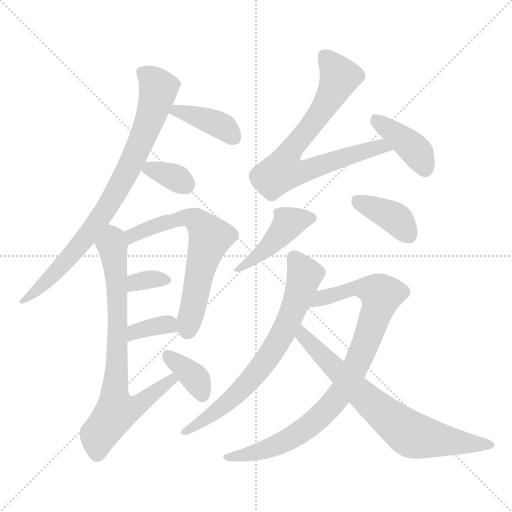
t = 0.00 s
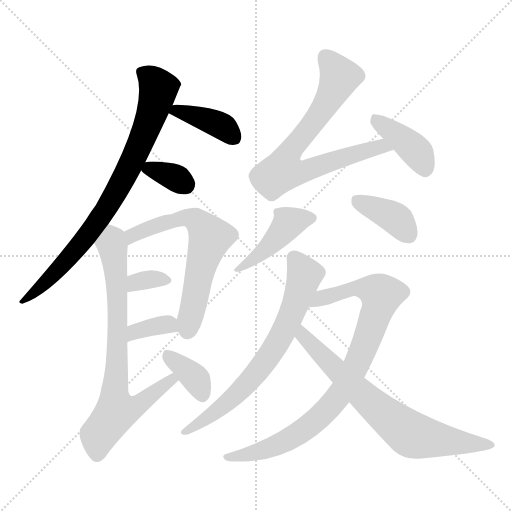
t = 2.10 s
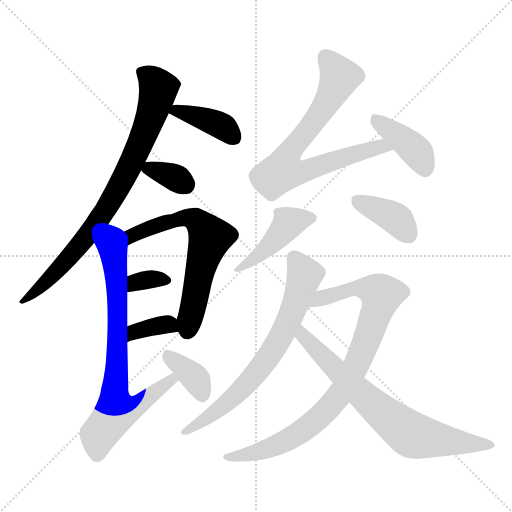
t = 4.20 s
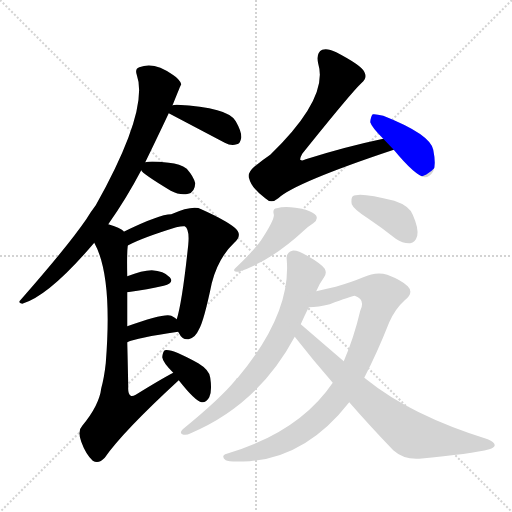
t = 6.30 s
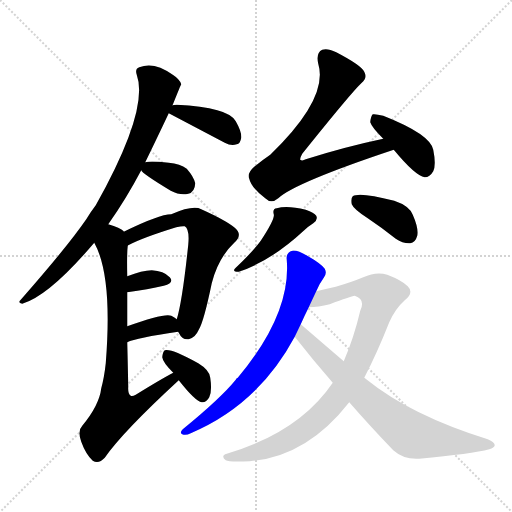
t = 8.40 s
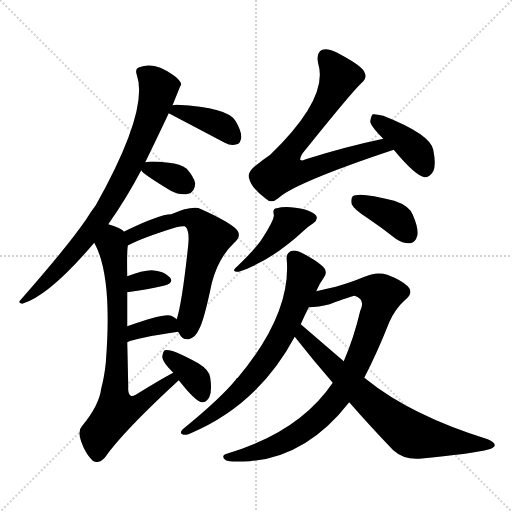
t = 10.50 s

The animated SVG that drew these frames (rendered in a browser with its animation timeline set to each time). Animation: 15 CSS @keyframes rules; one cycle of 10.50 s.

<svg version="1.1" viewBox="0 0 1024 1024" xmlns="http://www.w3.org/2000/svg">
  <g stroke="lightgray" stroke-dasharray="1,1" stroke-width="1" transform="scale(4, 4)">
    <line x1="0" y1="0" x2="256" y2="256"></line>
    <line x1="256" y1="0" x2="0" y2="256"></line>
    <line x1="128" y1="0" x2="128" y2="256"></line>
    <line x1="0" y1="128" x2="256" y2="128"></line>
  </g>
<g transform="scale(1, -1) translate(0, -900)">
   <style type="text/css">
    @keyframes keyframes0 {
      from {
       stroke: blue;
       stroke-dashoffset: 812;
       stroke-width: 128;
       }
       73% {
       animation-timing-function: step-end;
       stroke: blue;
       stroke-dashoffset: 0;
       stroke-width: 128;
       }
       to {
       stroke: black;
       stroke-width: 1024;
       }
       }
       #make-me-a-hanzi-animation-0 {
         animation: keyframes0 0.910807s both;
         animation-delay: 0.000000s;
         animation-timing-function: linear;
       }
    @keyframes keyframes1 {
      from {
       stroke: blue;
       stroke-dashoffset: 390;
       stroke-width: 128;
       }
       56% {
       animation-timing-function: step-end;
       stroke: blue;
       stroke-dashoffset: 0;
       stroke-width: 128;
       }
       to {
       stroke: black;
       stroke-width: 1024;
       }
       }
       #make-me-a-hanzi-animation-1 {
         animation: keyframes1 0.567383s both;
         animation-delay: 0.910807s;
         animation-timing-function: linear;
       }
    @keyframes keyframes2 {
      from {
       stroke: blue;
       stroke-dashoffset: 345;
       stroke-width: 128;
       }
       53% {
       animation-timing-function: step-end;
       stroke: blue;
       stroke-dashoffset: 0;
       stroke-width: 128;
       }
       to {
       stroke: black;
       stroke-width: 1024;
       }
       }
       #make-me-a-hanzi-animation-2 {
         animation: keyframes2 0.530762s both;
         animation-delay: 1.478190s;
         animation-timing-function: linear;
       }
    @keyframes keyframes3 {
      from {
       stroke: blue;
       stroke-dashoffset: 640;
       stroke-width: 128;
       }
       68% {
       animation-timing-function: step-end;
       stroke: blue;
       stroke-dashoffset: 0;
       stroke-width: 128;
       }
       to {
       stroke: black;
       stroke-width: 1024;
       }
       }
       #make-me-a-hanzi-animation-3 {
         animation: keyframes3 0.770833s both;
         animation-delay: 2.008952s;
         animation-timing-function: linear;
       }
    @keyframes keyframes4 {
      from {
       stroke: blue;
       stroke-dashoffset: 334;
       stroke-width: 128;
       }
       52% {
       animation-timing-function: step-end;
       stroke: blue;
       stroke-dashoffset: 0;
       stroke-width: 128;
       }
       to {
       stroke: black;
       stroke-width: 1024;
       }
       }
       #make-me-a-hanzi-animation-4 {
         animation: keyframes4 0.521810s both;
         animation-delay: 2.779785s;
         animation-timing-function: linear;
       }
    @keyframes keyframes5 {
      from {
       stroke: blue;
       stroke-dashoffset: 357;
       stroke-width: 128;
       }
       54% {
       animation-timing-function: step-end;
       stroke: blue;
       stroke-dashoffset: 0;
       stroke-width: 128;
       }
       to {
       stroke: black;
       stroke-width: 1024;
       }
       }
       #make-me-a-hanzi-animation-5 {
         animation: keyframes5 0.540527s both;
         animation-delay: 3.301595s;
         animation-timing-function: linear;
       }
    @keyframes keyframes6 {
      from {
       stroke: blue;
       stroke-dashoffset: 762;
       stroke-width: 128;
       }
       71% {
       animation-timing-function: step-end;
       stroke: blue;
       stroke-dashoffset: 0;
       stroke-width: 128;
       }
       to {
       stroke: black;
       stroke-width: 1024;
       }
       }
       #make-me-a-hanzi-animation-6 {
         animation: keyframes6 0.870117s both;
         animation-delay: 3.842122s;
         animation-timing-function: linear;
       }
    @keyframes keyframes7 {
      from {
       stroke: blue;
       stroke-dashoffset: 368;
       stroke-width: 128;
       }
       55% {
       animation-timing-function: step-end;
       stroke: blue;
       stroke-dashoffset: 0;
       stroke-width: 128;
       }
       to {
       stroke: black;
       stroke-width: 1024;
       }
       }
       #make-me-a-hanzi-animation-7 {
         animation: keyframes7 0.549479s both;
         animation-delay: 4.712240s;
         animation-timing-function: linear;
       }
    @keyframes keyframes8 {
      from {
       stroke: blue;
       stroke-dashoffset: 746;
       stroke-width: 128;
       }
       71% {
       animation-timing-function: step-end;
       stroke: blue;
       stroke-dashoffset: 0;
       stroke-width: 128;
       }
       to {
       stroke: black;
       stroke-width: 1024;
       }
       }
       #make-me-a-hanzi-animation-8 {
         animation: keyframes8 0.857096s both;
         animation-delay: 5.261719s;
         animation-timing-function: linear;
       }
    @keyframes keyframes9 {
      from {
       stroke: blue;
       stroke-dashoffset: 405;
       stroke-width: 128;
       }
       57% {
       animation-timing-function: step-end;
       stroke: blue;
       stroke-dashoffset: 0;
       stroke-width: 128;
       }
       to {
       stroke: black;
       stroke-width: 1024;
       }
       }
       #make-me-a-hanzi-animation-9 {
         animation: keyframes9 0.579590s both;
         animation-delay: 6.118815s;
         animation-timing-function: linear;
       }
    @keyframes keyframes10 {
      from {
       stroke: blue;
       stroke-dashoffset: 433;
       stroke-width: 128;
       }
       58% {
       animation-timing-function: step-end;
       stroke: blue;
       stroke-dashoffset: 0;
       stroke-width: 128;
       }
       to {
       stroke: black;
       stroke-width: 1024;
       }
       }
       #make-me-a-hanzi-animation-10 {
         animation: keyframes10 0.602376s both;
         animation-delay: 6.698405s;
         animation-timing-function: linear;
       }
    @keyframes keyframes11 {
      from {
       stroke: blue;
       stroke-dashoffset: 386;
       stroke-width: 128;
       }
       56% {
       animation-timing-function: step-end;
       stroke: blue;
       stroke-dashoffset: 0;
       stroke-width: 128;
       }
       to {
       stroke: black;
       stroke-width: 1024;
       }
       }
       #make-me-a-hanzi-animation-11 {
         animation: keyframes11 0.564128s both;
         animation-delay: 7.300781s;
         animation-timing-function: linear;
       }
    @keyframes keyframes12 {
      from {
       stroke: blue;
       stroke-dashoffset: 703;
       stroke-width: 128;
       }
       70% {
       animation-timing-function: step-end;
       stroke: blue;
       stroke-dashoffset: 0;
       stroke-width: 128;
       }
       to {
       stroke: black;
       stroke-width: 1024;
       }
       }
       #make-me-a-hanzi-animation-12 {
         animation: keyframes12 0.822103s both;
         animation-delay: 7.864909s;
         animation-timing-function: linear;
       }
    @keyframes keyframes13 {
      from {
       stroke: blue;
       stroke-dashoffset: 887;
       stroke-width: 128;
       }
       74% {
       animation-timing-function: step-end;
       stroke: blue;
       stroke-dashoffset: 0;
       stroke-width: 128;
       }
       to {
       stroke: black;
       stroke-width: 1024;
       }
       }
       #make-me-a-hanzi-animation-13 {
         animation: keyframes13 0.971842s both;
         animation-delay: 8.687012s;
         animation-timing-function: linear;
       }
    @keyframes keyframes14 {
      from {
       stroke: blue;
       stroke-dashoffset: 724;
       stroke-width: 128;
       }
       70% {
       animation-timing-function: step-end;
       stroke: blue;
       stroke-dashoffset: 0;
       stroke-width: 128;
       }
       to {
       stroke: black;
       stroke-width: 1024;
       }
       }
       #make-me-a-hanzi-animation-14 {
         animation: keyframes14 0.839193s both;
         animation-delay: 9.658854s;
         animation-timing-function: linear;
       }
</style>
<path d="M 216.5 451.5 Q 252.5 502.5 282.5 559.5 L 290.5 575.5 Q 311.5 618.5 337.5 673.5 L 344.5 689.5 Q 344.5 690.5 345.5 690.5 Q 361.5 730.5 362.5 731.5 Q 359.5 741.5 345.5 750.5 Q 308.5 777.5 278.5 765.5 Q 269.5 762.5 273.5 750.5 Q 298.5 680.5 191.5 489.5 Q 181.5 476.5 172.5 461.5 Q 135.5 407.5 41.5 300.5 Q 34.5 293.5 44.5 292.5 Q 98.5 308.5 188.5 414.5 L 216.5 451.5 Z" fill="lightgray"></path> 
<path d="M 337.5 673.5 L 449.5 614.5 Q 462.5 607.5 473.5 611.5 Q 480.5 612.5 482.5 624.5 Q 483.5 636.5 471.5 657.5 Q 456.5 685.5 353.5 690.5 Q 347.5 690.5 344.5 689.5 C 316.5 684.5 316.5 684.5 337.5 673.5 Z" fill="lightgray"></path> 
<path d="M 282.5 559.5 Q 283.5 553.5 341.5 518.5 Q 360.5 508.5 376.5 512.5 Q 389.5 515.5 390.5 533.5 Q 387.5 546.5 373.5 562.5 Q 360.5 572.5 337.5 574.5 Q 301.5 578.5 290.5 575.5 C 273.5 572.5 273.5 572.5 282.5 559.5 Z" fill="lightgray"></path> 
<path d="M 356.5 236.5 Q 356.5 235.5 357.5 234.5 Q 364.5 219.5 377.5 221.5 Q 390.5 224.5 397.5 240.5 Q 407.5 256.5 423.5 333.5 Q 436.5 384.5 468.5 414.5 Q 486.5 430.5 469.5 444.5 Q 451.5 459.5 402.5 481.5 Q 386.5 490.5 342.5 471.5 Q 318.5 471.5 247.5 436.5 C 220.5 423.5 229.5 394.5 255.5 408.5 Q 254.5 409.5 256.5 409.5 Q 284.5 424.5 352.5 445.5 Q 364.5 448.5 369.5 447.5 Q 379.5 441.5 376.5 410.5 Q 364.5 296.5 353.5 261.5 C 349.5 246.5 349.5 246.5 356.5 236.5 Z" fill="lightgray"></path> 
<path d="M 254.5 315.5 Q 296.5 321.5 327.5 328.5 Q 349.5 334.5 339.5 345.5 Q 327.5 358.5 303.5 359.5 Q 284.5 359.5 254.5 347.5 C 226.5 336.5 224.5 311.5 254.5 315.5 Z" fill="lightgray"></path> 
<path d="M 254.5 215.5 Q 272.5 224.5 356.5 236.5 C 379.5 239.5 376.5 242.5 353.5 261.5 Q 349.5 265.5 342.5 268.5 Q 329.5 274.5 254.5 247.5 C 226.5 237.5 227.5 203.5 254.5 215.5 Z" fill="lightgray"></path> 
<path d="M 346.5 154.5 Q 321.5 141.5 271.5 110.5 Q 264.5 106.5 261.5 108.5 Q 255.5 111.5 256.5 126.5 Q 255.5 175.5 254.5 215.5 L 254.5 247.5 Q 254.5 286.5 254.5 315.5 L 254.5 347.5 Q 253.5 393.5 255.5 408.5 C 256.5 430.5 256.5 430.5 247.5 436.5 L 247.5 437.5 Q 240.5 444.5 216.5 451.5 C 188.5 461.5 175.5 441.5 188.5 414.5 Q 225.5 348.5 211.5 173.5 Q 208.5 145.5 202.5 123.5 Q 198.5 89.5 164.5 48.5 Q 154.5 38.5 162.5 16.5 Q 171.5 -8.5 185.5 -21.5 Q 197.5 -28.5 209.5 -15.5 Q 245.5 36.5 357.5 139.5 C 379.5 159.5 372.5 168.5 346.5 154.5 Z" fill="lightgray"></path> 
<path d="M 357.5 139.5 Q 390.5 97.5 403.5 95.5 Q 412.5 94.5 418.5 105.5 Q 424.5 117.5 420.5 144.5 Q 419.5 159.5 396.5 173.5 Q 342.5 203.5 329.5 199.5 Q 325.5 196.5 324.5 185.5 Q 325.5 175.5 346.5 154.5 L 357.5 139.5 Z" fill="lightgray"></path> 
<path d="M 766.5 622.5 Q 690.5 606.5 611.5 581.5 Q 604.5 577.5 600.5 580.5 Q 599.5 583.5 604.5 592.5 Q 701.5 713.5 722.5 733.5 Q 735.5 743.5 728.5 756.5 Q 722.5 769.5 672.5 795.5 Q 654.5 804.5 644.5 800.5 Q 631.5 794.5 636.5 772.5 Q 657.5 703.5 540.5 590.5 Q 525.5 580.5 508.5 566.5 Q 493.5 553.5 498.5 542.5 Q 502.5 524.5 530.5 503.5 Q 542.5 491.5 556.5 503.5 Q 589.5 534.5 787.5 600.5 C 815.5 610.5 795.5 628.5 766.5 622.5 Z" fill="lightgray"></path> 
<path d="M 787.5 600.5 Q 830.5 548.5 849.5 545.5 Q 859.5 545.5 866.5 557.5 Q 872.5 570.5 866.5 600.5 Q 860.5 631.5 766.5 668.5 Q 751.5 672.5 745.5 671.5 Q 741.5 667.5 740.5 655.5 Q 743.5 645.5 766.5 622.5 L 787.5 600.5 Z" fill="lightgray"></path> 
<path d="M 547.5 471.5 Q 550.5 462.5 521.5 418.5 Q 505.5 396.5 470.5 363.5 Q 463.5 356.5 477.5 356.5 Q 541.5 377.5 608.5 439.5 Q 615.5 446.5 626.5 453.5 Q 636.5 460.5 632.5 468.5 Q 628.5 474.5 611.5 480.5 Q 574.5 489.5 553.5 483.5 Q 544.5 482.5 547.5 471.5 Z" fill="lightgray"></path> 
<path d="M 735.5 463.5 Q 762.5 445.5 791.5 422.5 Q 806.5 412.5 820.5 413.5 Q 830.5 414.5 834.5 428.5 Q 837.5 443.5 825.5 470.5 Q 818.5 488.5 788.5 498.5 Q 718.5 516.5 705.5 507.5 Q 701.5 503.5 703.5 491.5 Q 707.5 481.5 735.5 463.5 Z" fill="lightgray"></path> 
<path d="M 632.5 317.5 Q 638.5 332.5 647.5 344.5 Q 654.5 353.5 649.5 362.5 Q 642.5 372.5 614.5 388.5 Q 593.5 400.5 584.5 398.5 Q 571.5 394.5 573.5 380.5 Q 582.5 272.5 475.5 144.5 Q 472.5 143.5 471.5 140.5 Q 441.5 103.5 365.5 41.5 Q 358.5 34.5 364.5 31.5 Q 371.5 28.5 381.5 33.5 Q 516.5 90.5 589.5 226.5 L 601.5 251.5 Q 608.5 267.5 617.5 285.5 L 632.5 317.5 Z" fill="lightgray"></path> 
<path d="M 665.5 134.5 Q 598.5 35.5 453.5 -7.5 Q 440.5 -11.5 451.5 -20.5 Q 457.5 -24.5 499.5 -22.5 Q 613.5 -13.5 698.5 95.5 L 728.5 144.5 Q 753.5 192.5 778.5 255.5 Q 790.5 282.5 809.5 299.5 Q 828.5 314.5 815.5 327.5 Q 803.5 339.5 774.5 350.5 Q 752.5 357.5 726.5 345.5 Q 702.5 335.5 671.5 326.5 Q 653.5 322.5 632.5 317.5 C 603.5 310.5 587.5 283.5 617.5 285.5 Q 636.5 285.5 659.5 291.5 Q 701.5 307.5 709.5 308.5 Q 731.5 301.5 720.5 278.5 Q 707.5 223.5 687.5 177.5 L 665.5 134.5 Z" fill="lightgray"></path> 
<path d="M 589.5 226.5 Q 625.5 180.5 665.5 134.5 L 698.5 95.5 Q 738.5 49.5 786.5 -0.5 Q 807.5 -19.5 838.5 -17.5 Q 944.5 -7.5 978.5 1.5 Q 988.5 4.5 989.5 9.5 Q 989.5 15.5 975.5 21.5 Q 821.5 69.5 732.5 141.5 Q 729.5 144.5 728.5 144.5 L 687.5 177.5 Q 645.5 213.5 601.5 251.5 C 578.5 271.5 570.5 250.5 589.5 226.5 Z" fill="lightgray"></path> 
      <clipPath id="make-me-a-hanzi-clip-0">
      <path d="M 216.5 451.5 Q 252.5 502.5 282.5 559.5 L 290.5 575.5 Q 311.5 618.5 337.5 673.5 L 344.5 689.5 Q 344.5 690.5 345.5 690.5 Q 361.5 730.5 362.5 731.5 Q 359.5 741.5 345.5 750.5 Q 308.5 777.5 278.5 765.5 Q 269.5 762.5 273.5 750.5 Q 298.5 680.5 191.5 489.5 Q 181.5 476.5 172.5 461.5 Q 135.5 407.5 41.5 300.5 Q 34.5 293.5 44.5 292.5 Q 98.5 308.5 188.5 414.5 L 216.5 451.5 Z" fill="lightgray"></path>
      </clipPath>
      <path clip-path="url(#make-me-a-hanzi-clip-0)" d="M 288.5 753.5 L 317.5 723.5 L 316.5 715.5 L 294.5 647.5 L 243.5 535.5 L 204.5 469.5 L 153.5 401.5 L 93.5 336.5 L 64.5 310.5 L 50.5 306.5 L 47.5 298.5 " fill="none" id="make-me-a-hanzi-animation-0" stroke-dasharray="684 1368" stroke-linecap="round"></path>

      <clipPath id="make-me-a-hanzi-clip-1">
      <path d="M 337.5 673.5 L 449.5 614.5 Q 462.5 607.5 473.5 611.5 Q 480.5 612.5 482.5 624.5 Q 483.5 636.5 471.5 657.5 Q 456.5 685.5 353.5 690.5 Q 347.5 690.5 344.5 689.5 C 316.5 684.5 316.5 684.5 337.5 673.5 Z" fill="lightgray"></path>
      </clipPath>
      <path clip-path="url(#make-me-a-hanzi-clip-1)" d="M 346.5 674.5 L 365.5 676.5 L 433.5 653.5 L 466.5 626.5 " fill="none" id="make-me-a-hanzi-animation-1" stroke-dasharray="262 524" stroke-linecap="round"></path>

      <clipPath id="make-me-a-hanzi-clip-2">
      <path d="M 282.5 559.5 Q 283.5 553.5 341.5 518.5 Q 360.5 508.5 376.5 512.5 Q 389.5 515.5 390.5 533.5 Q 387.5 546.5 373.5 562.5 Q 360.5 572.5 337.5 574.5 Q 301.5 578.5 290.5 575.5 C 273.5 572.5 273.5 572.5 282.5 559.5 Z" fill="lightgray"></path>
      </clipPath>
      <path clip-path="url(#make-me-a-hanzi-clip-2)" d="M 288.5 561.5 L 325.5 554.5 L 371.5 531.5 " fill="none" id="make-me-a-hanzi-animation-2" stroke-dasharray="217 434" stroke-linecap="round"></path>

      <clipPath id="make-me-a-hanzi-clip-3">
      <path d="M 356.5 236.5 Q 356.5 235.5 357.5 234.5 Q 364.5 219.5 377.5 221.5 Q 390.5 224.5 397.5 240.5 Q 407.5 256.5 423.5 333.5 Q 436.5 384.5 468.5 414.5 Q 486.5 430.5 469.5 444.5 Q 451.5 459.5 402.5 481.5 Q 386.5 490.5 342.5 471.5 Q 318.5 471.5 247.5 436.5 C 220.5 423.5 229.5 394.5 255.5 408.5 Q 254.5 409.5 256.5 409.5 Q 284.5 424.5 352.5 445.5 Q 364.5 448.5 369.5 447.5 Q 379.5 441.5 376.5 410.5 Q 364.5 296.5 353.5 261.5 C 349.5 246.5 349.5 246.5 356.5 236.5 Z" fill="lightgray"></path>
      </clipPath>
      <path clip-path="url(#make-me-a-hanzi-clip-3)" d="M 257.5 417.5 L 265.5 430.5 L 280.5 437.5 L 357.5 463.5 L 387.5 461.5 L 412.5 437.5 L 420.5 424.5 L 398.5 355.5 L 375.5 239.5 " fill="none" id="make-me-a-hanzi-animation-3" stroke-dasharray="512 1024" stroke-linecap="round"></path>

      <clipPath id="make-me-a-hanzi-clip-4">
      <path d="M 254.5 315.5 Q 296.5 321.5 327.5 328.5 Q 349.5 334.5 339.5 345.5 Q 327.5 358.5 303.5 359.5 Q 284.5 359.5 254.5 347.5 C 226.5 336.5 224.5 311.5 254.5 315.5 Z" fill="lightgray"></path>
      </clipPath>
      <path clip-path="url(#make-me-a-hanzi-clip-4)" d="M 262.5 320.5 L 272.5 335.5 L 308.5 342.5 L 331.5 338.5 " fill="none" id="make-me-a-hanzi-animation-4" stroke-dasharray="206 412" stroke-linecap="round"></path>

      <clipPath id="make-me-a-hanzi-clip-5">
      <path d="M 254.5 215.5 Q 272.5 224.5 356.5 236.5 C 379.5 239.5 376.5 242.5 353.5 261.5 Q 349.5 265.5 342.5 268.5 Q 329.5 274.5 254.5 247.5 C 226.5 237.5 227.5 203.5 254.5 215.5 Z" fill="lightgray"></path>
      </clipPath>
      <path clip-path="url(#make-me-a-hanzi-clip-5)" d="M 256.5 220.5 L 272.5 238.5 L 292.5 244.5 L 333.5 251.5 L 344.5 241.5 " fill="none" id="make-me-a-hanzi-animation-5" stroke-dasharray="229 458" stroke-linecap="round"></path>

      <clipPath id="make-me-a-hanzi-clip-6">
      <path d="M 346.5 154.5 Q 321.5 141.5 271.5 110.5 Q 264.5 106.5 261.5 108.5 Q 255.5 111.5 256.5 126.5 Q 255.5 175.5 254.5 215.5 L 254.5 247.5 Q 254.5 286.5 254.5 315.5 L 254.5 347.5 Q 253.5 393.5 255.5 408.5 C 256.5 430.5 256.5 430.5 247.5 436.5 L 247.5 437.5 Q 240.5 444.5 216.5 451.5 C 188.5 461.5 175.5 441.5 188.5 414.5 Q 225.5 348.5 211.5 173.5 Q 208.5 145.5 202.5 123.5 Q 198.5 89.5 164.5 48.5 Q 154.5 38.5 162.5 16.5 Q 171.5 -8.5 185.5 -21.5 Q 197.5 -28.5 209.5 -15.5 Q 245.5 36.5 357.5 139.5 C 379.5 159.5 372.5 168.5 346.5 154.5 Z" fill="lightgray"></path>
      </clipPath>
      <path clip-path="url(#make-me-a-hanzi-clip-6)" d="M 242.5 437.5 L 225.5 421.5 L 223.5 410.5 L 234.5 309.5 L 228.5 112.5 L 232.5 77.5 L 280.5 91.5 L 342.5 137.5 L 344.5 147.5 " fill="none" id="make-me-a-hanzi-animation-6" stroke-dasharray="634 1268" stroke-linecap="round"></path>

      <clipPath id="make-me-a-hanzi-clip-7">
      <path d="M 357.5 139.5 Q 390.5 97.5 403.5 95.5 Q 412.5 94.5 418.5 105.5 Q 424.5 117.5 420.5 144.5 Q 419.5 159.5 396.5 173.5 Q 342.5 203.5 329.5 199.5 Q 325.5 196.5 324.5 185.5 Q 325.5 175.5 346.5 154.5 L 357.5 139.5 Z" fill="lightgray"></path>
      </clipPath>
      <path clip-path="url(#make-me-a-hanzi-clip-7)" d="M 333.5 190.5 L 392.5 141.5 L 404.5 108.5 " fill="none" id="make-me-a-hanzi-animation-7" stroke-dasharray="240 480" stroke-linecap="round"></path>

      <clipPath id="make-me-a-hanzi-clip-8">
      <path d="M 766.5 622.5 Q 690.5 606.5 611.5 581.5 Q 604.5 577.5 600.5 580.5 Q 599.5 583.5 604.5 592.5 Q 701.5 713.5 722.5 733.5 Q 735.5 743.5 728.5 756.5 Q 722.5 769.5 672.5 795.5 Q 654.5 804.5 644.5 800.5 Q 631.5 794.5 636.5 772.5 Q 657.5 703.5 540.5 590.5 Q 525.5 580.5 508.5 566.5 Q 493.5 553.5 498.5 542.5 Q 502.5 524.5 530.5 503.5 Q 542.5 491.5 556.5 503.5 Q 589.5 534.5 787.5 600.5 C 815.5 610.5 795.5 628.5 766.5 622.5 Z" fill="lightgray"></path>
      </clipPath>
      <path clip-path="url(#make-me-a-hanzi-clip-8)" d="M 651.5 785.5 L 679.5 746.5 L 637.5 668.5 L 581.5 601.5 L 565.5 558.5 L 601.5 555.5 L 762.5 607.5 L 774.5 598.5 " fill="none" id="make-me-a-hanzi-animation-8" stroke-dasharray="618 1236" stroke-linecap="round"></path>

      <clipPath id="make-me-a-hanzi-clip-9">
      <path d="M 787.5 600.5 Q 830.5 548.5 849.5 545.5 Q 859.5 545.5 866.5 557.5 Q 872.5 570.5 866.5 600.5 Q 860.5 631.5 766.5 668.5 Q 751.5 672.5 745.5 671.5 Q 741.5 667.5 740.5 655.5 Q 743.5 645.5 766.5 622.5 L 787.5 600.5 Z" fill="lightgray"></path>
      </clipPath>
      <path clip-path="url(#make-me-a-hanzi-clip-9)" d="M 749.5 665.5 L 825.5 604.5 L 850.5 559.5 " fill="none" id="make-me-a-hanzi-animation-9" stroke-dasharray="277 554" stroke-linecap="round"></path>

      <clipPath id="make-me-a-hanzi-clip-10">
      <path d="M 547.5 471.5 Q 550.5 462.5 521.5 418.5 Q 505.5 396.5 470.5 363.5 Q 463.5 356.5 477.5 356.5 Q 541.5 377.5 608.5 439.5 Q 615.5 446.5 626.5 453.5 Q 636.5 460.5 632.5 468.5 Q 628.5 474.5 611.5 480.5 Q 574.5 489.5 553.5 483.5 Q 544.5 482.5 547.5 471.5 Z" fill="lightgray"></path>
      </clipPath>
      <path clip-path="url(#make-me-a-hanzi-clip-10)" d="M 622.5 463.5 L 577.5 453.5 L 527.5 397.5 L 480.5 366.5 " fill="none" id="make-me-a-hanzi-animation-10" stroke-dasharray="305 610" stroke-linecap="round"></path>

      <clipPath id="make-me-a-hanzi-clip-11">
      <path d="M 735.5 463.5 Q 762.5 445.5 791.5 422.5 Q 806.5 412.5 820.5 413.5 Q 830.5 414.5 834.5 428.5 Q 837.5 443.5 825.5 470.5 Q 818.5 488.5 788.5 498.5 Q 718.5 516.5 705.5 507.5 Q 701.5 503.5 703.5 491.5 Q 707.5 481.5 735.5 463.5 Z" fill="lightgray"></path>
      </clipPath>
      <path clip-path="url(#make-me-a-hanzi-clip-11)" d="M 711.5 501.5 L 785.5 467.5 L 817.5 430.5 " fill="none" id="make-me-a-hanzi-animation-11" stroke-dasharray="258 516" stroke-linecap="round"></path>

      <clipPath id="make-me-a-hanzi-clip-12">
      <path d="M 632.5 317.5 Q 638.5 332.5 647.5 344.5 Q 654.5 353.5 649.5 362.5 Q 642.5 372.5 614.5 388.5 Q 593.5 400.5 584.5 398.5 Q 571.5 394.5 573.5 380.5 Q 582.5 272.5 475.5 144.5 Q 472.5 143.5 471.5 140.5 Q 441.5 103.5 365.5 41.5 Q 358.5 34.5 364.5 31.5 Q 371.5 28.5 381.5 33.5 Q 516.5 90.5 589.5 226.5 L 601.5 251.5 Q 608.5 267.5 617.5 285.5 L 632.5 317.5 Z" fill="lightgray"></path>
      </clipPath>
      <path clip-path="url(#make-me-a-hanzi-clip-12)" d="M 587.5 384.5 L 609.5 350.5 L 576.5 255.5 L 556.5 216.5 L 502.5 141.5 L 471.5 109.5 L 369.5 36.5 " fill="none" id="make-me-a-hanzi-animation-12" stroke-dasharray="575 1150" stroke-linecap="round"></path>

      <clipPath id="make-me-a-hanzi-clip-13">
      <path d="M 665.5 134.5 Q 598.5 35.5 453.5 -7.5 Q 440.5 -11.5 451.5 -20.5 Q 457.5 -24.5 499.5 -22.5 Q 613.5 -13.5 698.5 95.5 L 728.5 144.5 Q 753.5 192.5 778.5 255.5 Q 790.5 282.5 809.5 299.5 Q 828.5 314.5 815.5 327.5 Q 803.5 339.5 774.5 350.5 Q 752.5 357.5 726.5 345.5 Q 702.5 335.5 671.5 326.5 Q 653.5 322.5 632.5 317.5 C 603.5 310.5 587.5 283.5 617.5 285.5 Q 636.5 285.5 659.5 291.5 Q 701.5 307.5 709.5 308.5 Q 731.5 301.5 720.5 278.5 Q 707.5 223.5 687.5 177.5 L 665.5 134.5 Z" fill="lightgray"></path>
      </clipPath>
      <path clip-path="url(#make-me-a-hanzi-clip-13)" d="M 623.5 289.5 L 643.5 304.5 L 712.5 324.5 L 743.5 320.5 L 763.5 310.5 L 737.5 228.5 L 707.5 160.5 L 681.5 114.5 L 641.5 67.5 L 594.5 31.5 L 545.5 5.5 L 456.5 -14.5 " fill="none" id="make-me-a-hanzi-animation-13" stroke-dasharray="759 1518" stroke-linecap="round"></path>

      <clipPath id="make-me-a-hanzi-clip-14">
      <path d="M 589.5 226.5 Q 625.5 180.5 665.5 134.5 L 698.5 95.5 Q 738.5 49.5 786.5 -0.5 Q 807.5 -19.5 838.5 -17.5 Q 944.5 -7.5 978.5 1.5 Q 988.5 4.5 989.5 9.5 Q 989.5 15.5 975.5 21.5 Q 821.5 69.5 732.5 141.5 Q 729.5 144.5 728.5 144.5 L 687.5 177.5 Q 645.5 213.5 601.5 251.5 C 578.5 271.5 570.5 250.5 589.5 226.5 Z" fill="lightgray"></path>
      </clipPath>
      <path clip-path="url(#make-me-a-hanzi-clip-14)" d="M 603.5 242.5 L 614.5 218.5 L 724.5 109.5 L 822.5 30.5 L 981.5 8.5 " fill="none" id="make-me-a-hanzi-animation-14" stroke-dasharray="596 1192" stroke-linecap="round"></path>

</g>
</svg>
